3-way image classification set "robokin_ia" from GitHub (CarlosBotella/Robokin); label vocabulary: Estrella Damm, Heineken, Mahou.

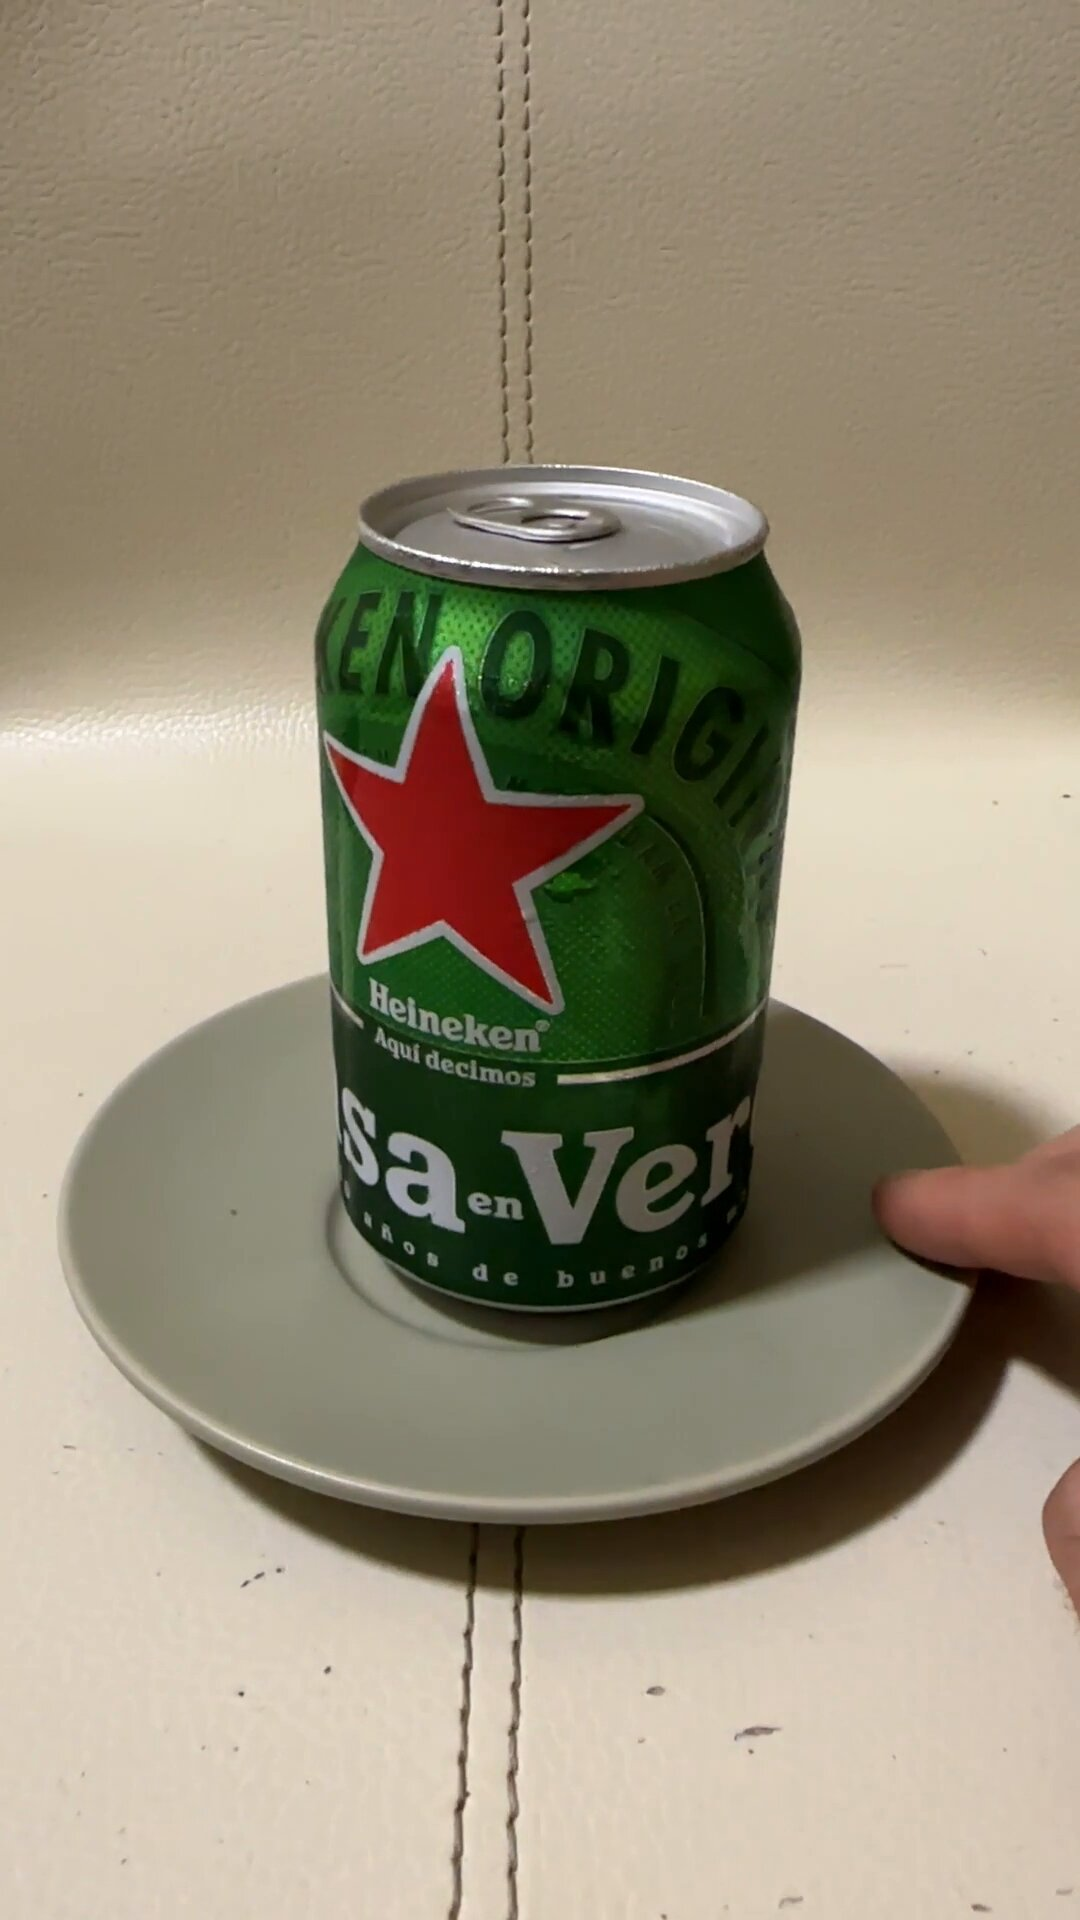
Label: Heineken

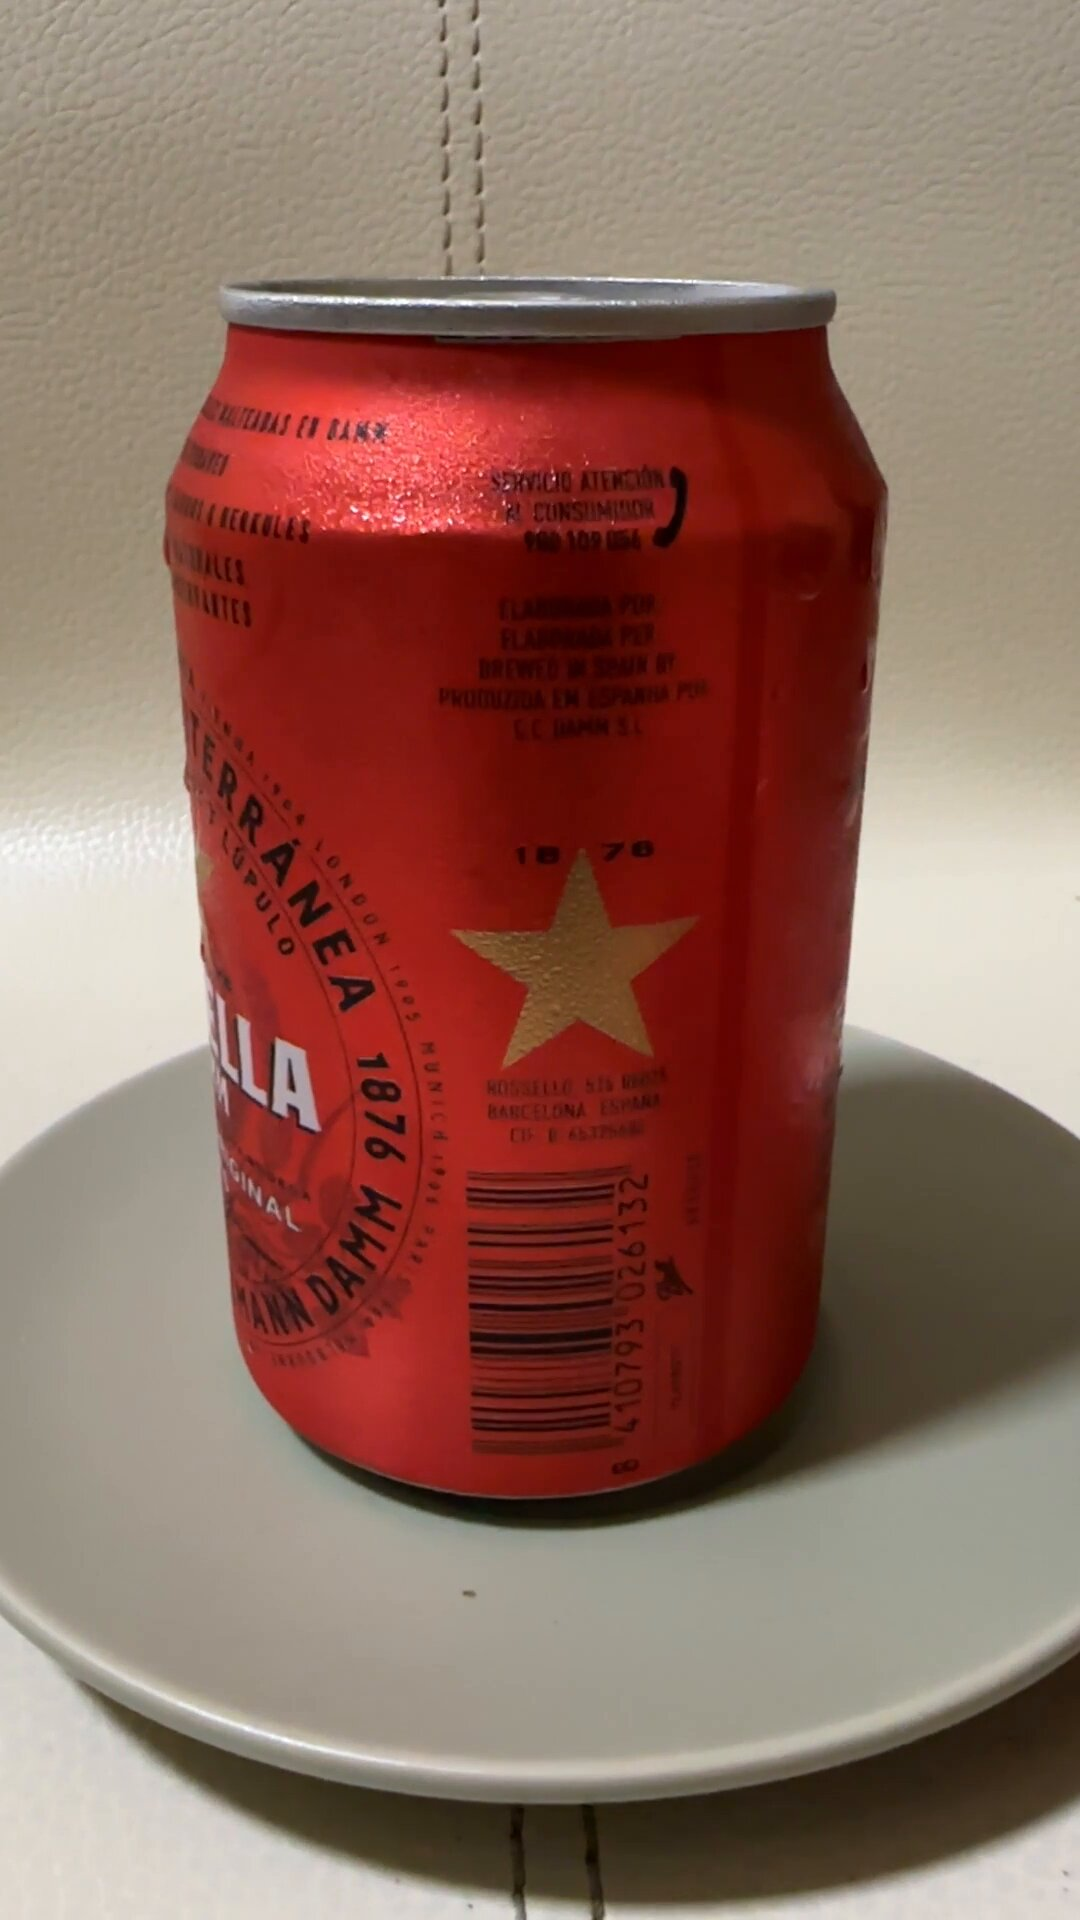
Label: Estrella Damm

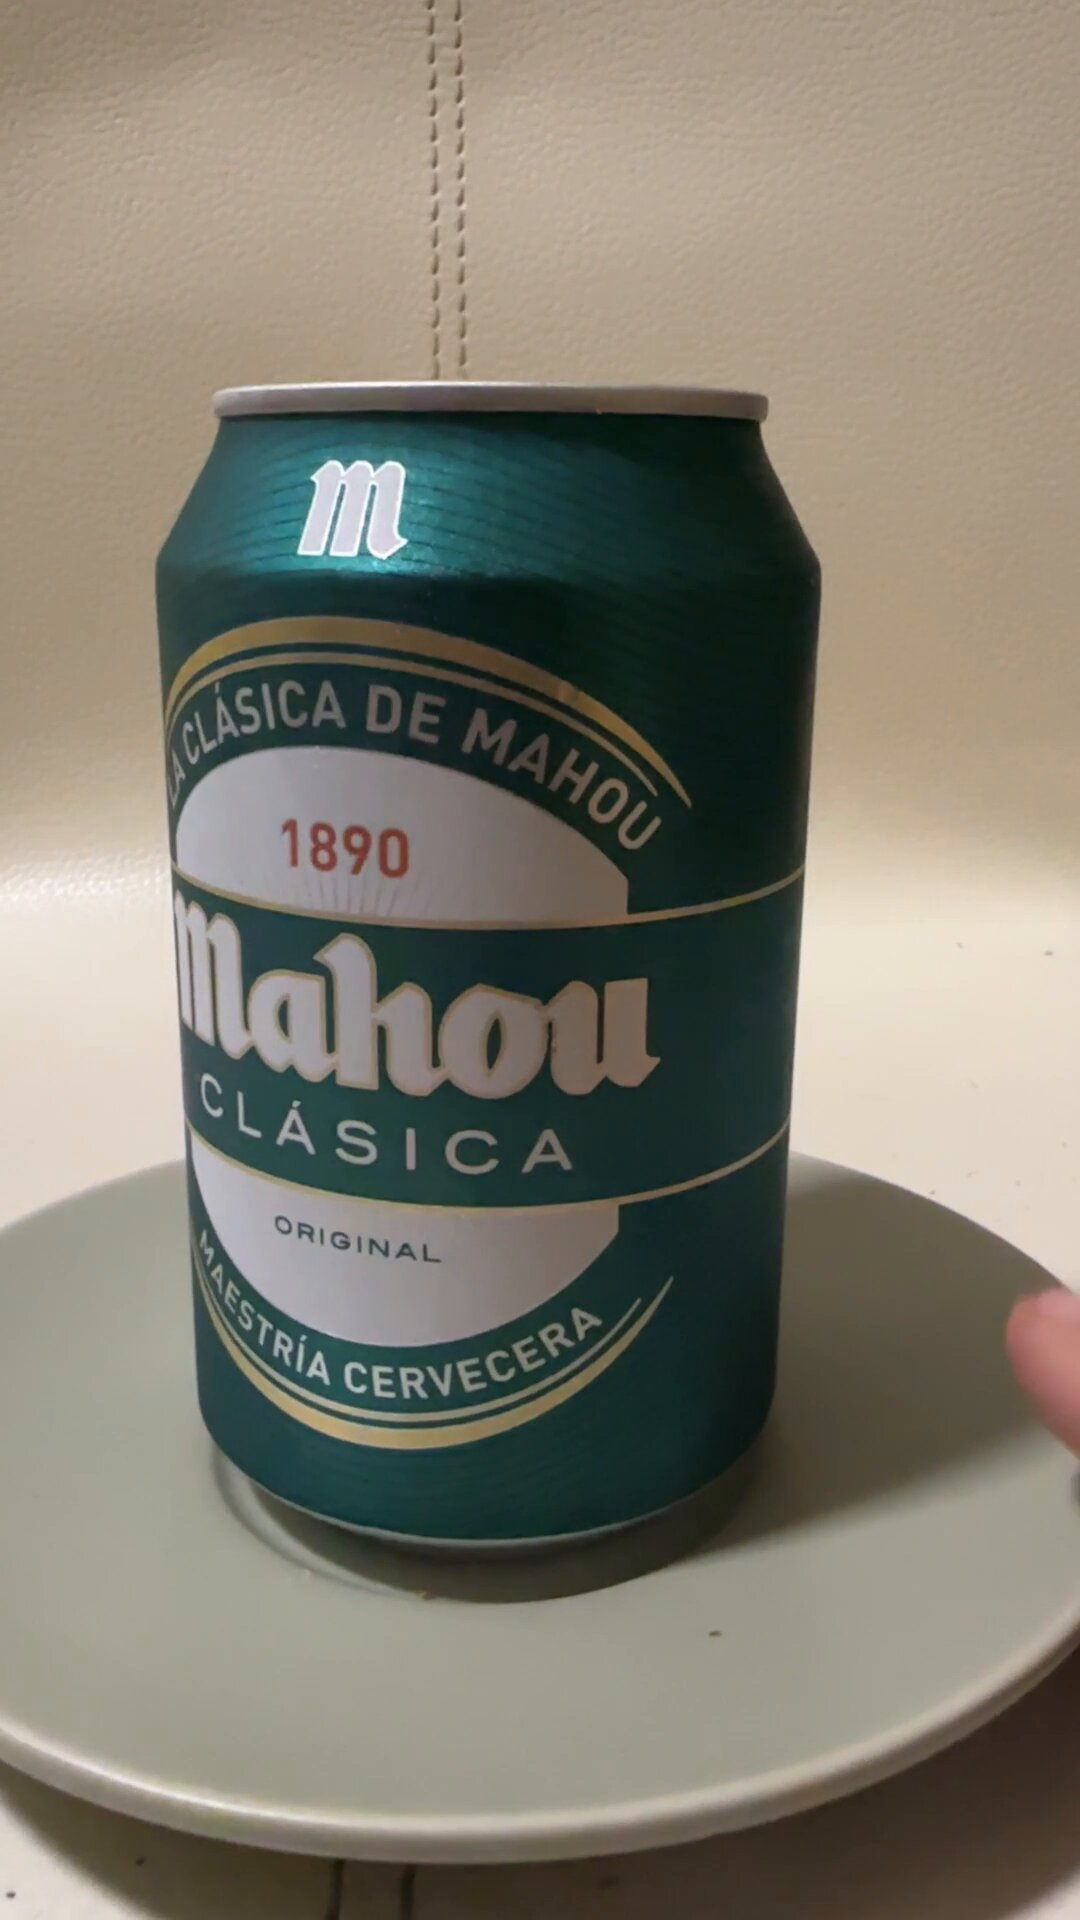
Label: Mahou

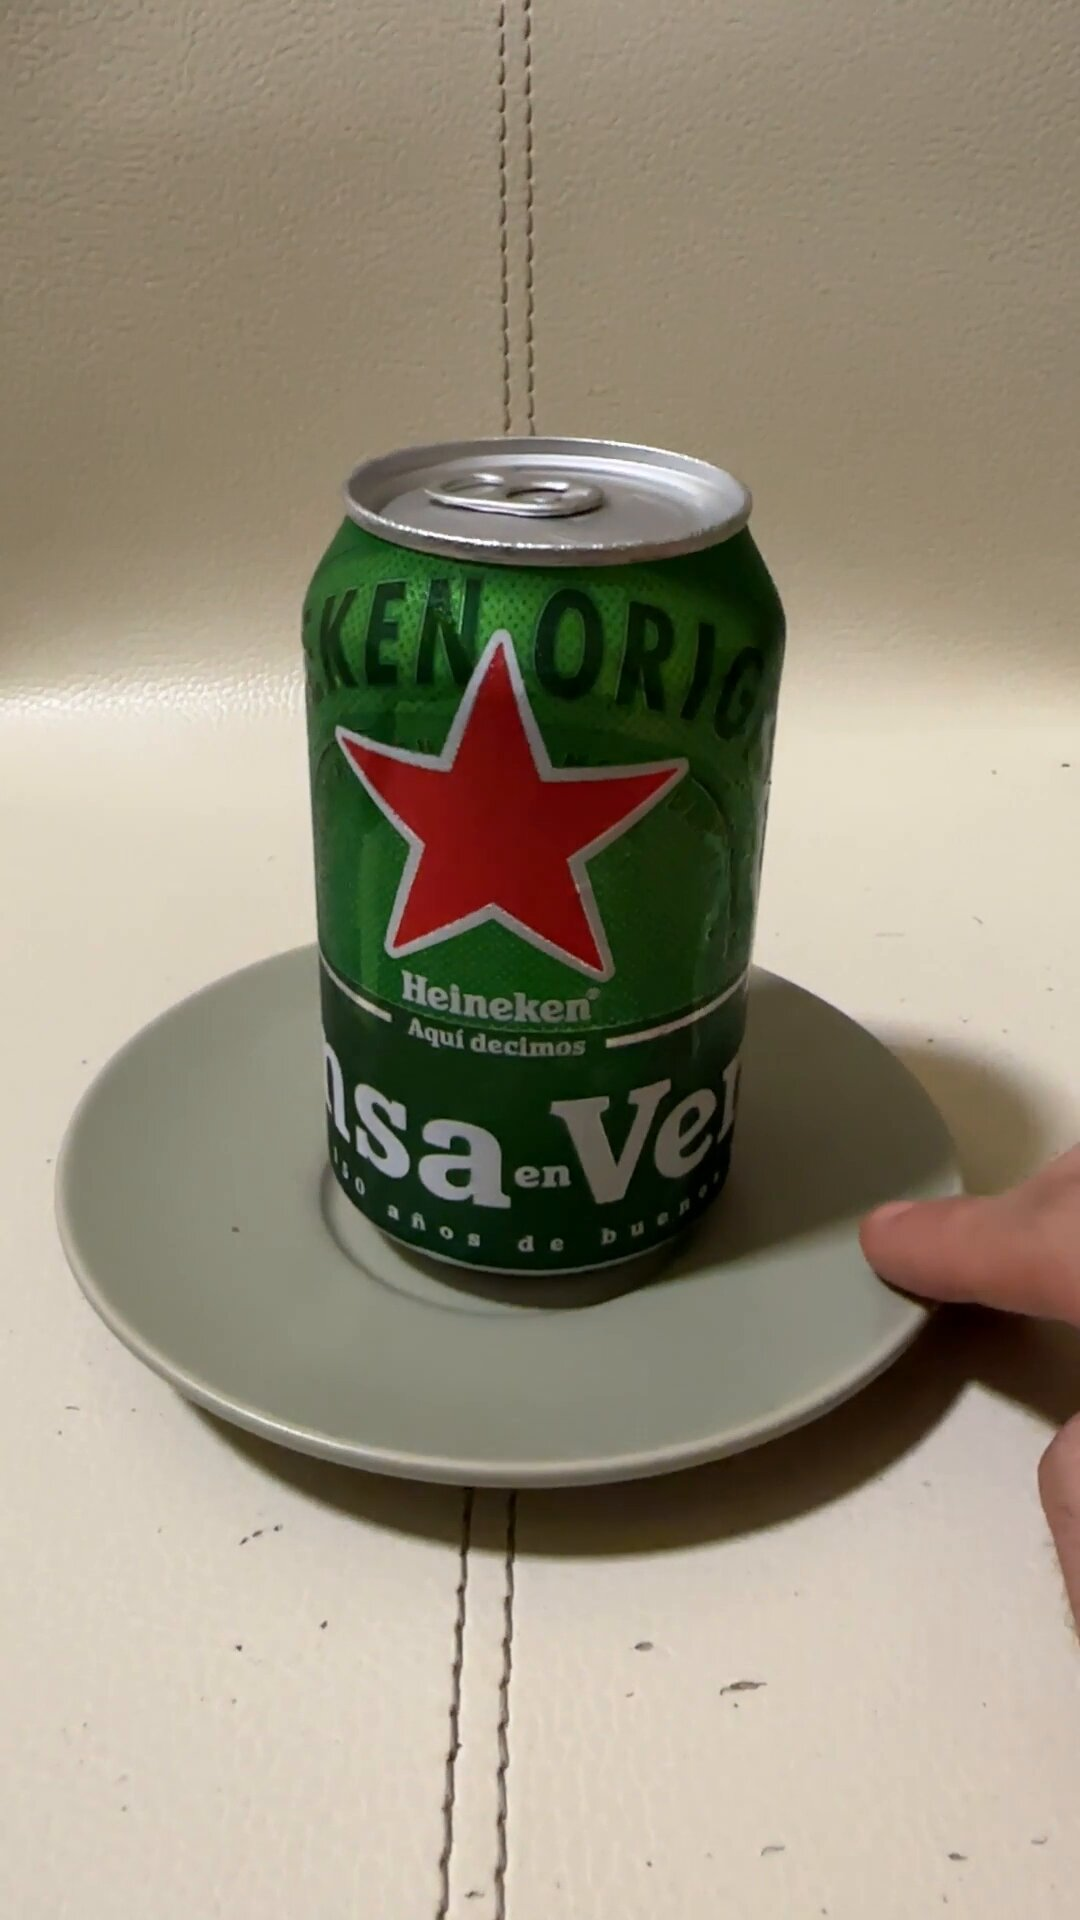
Label: Heineken

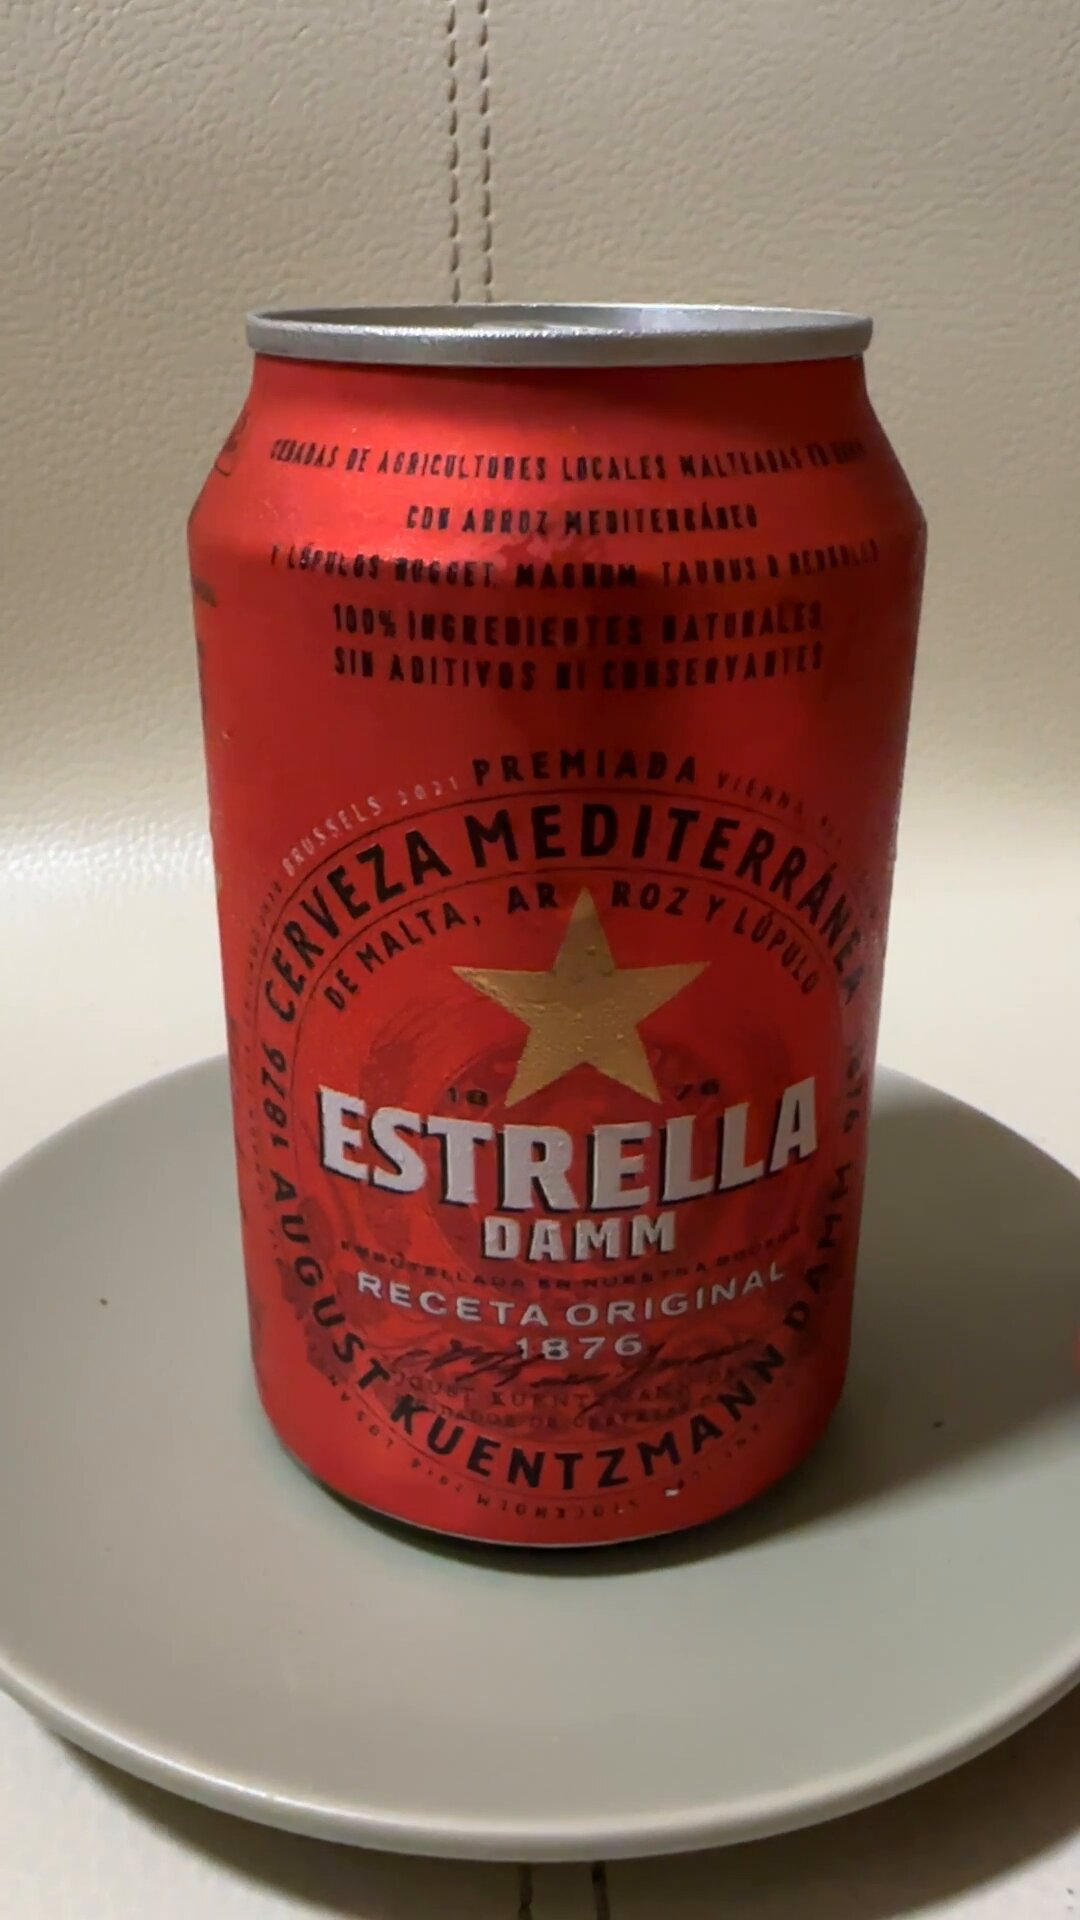
Label: Estrella Damm

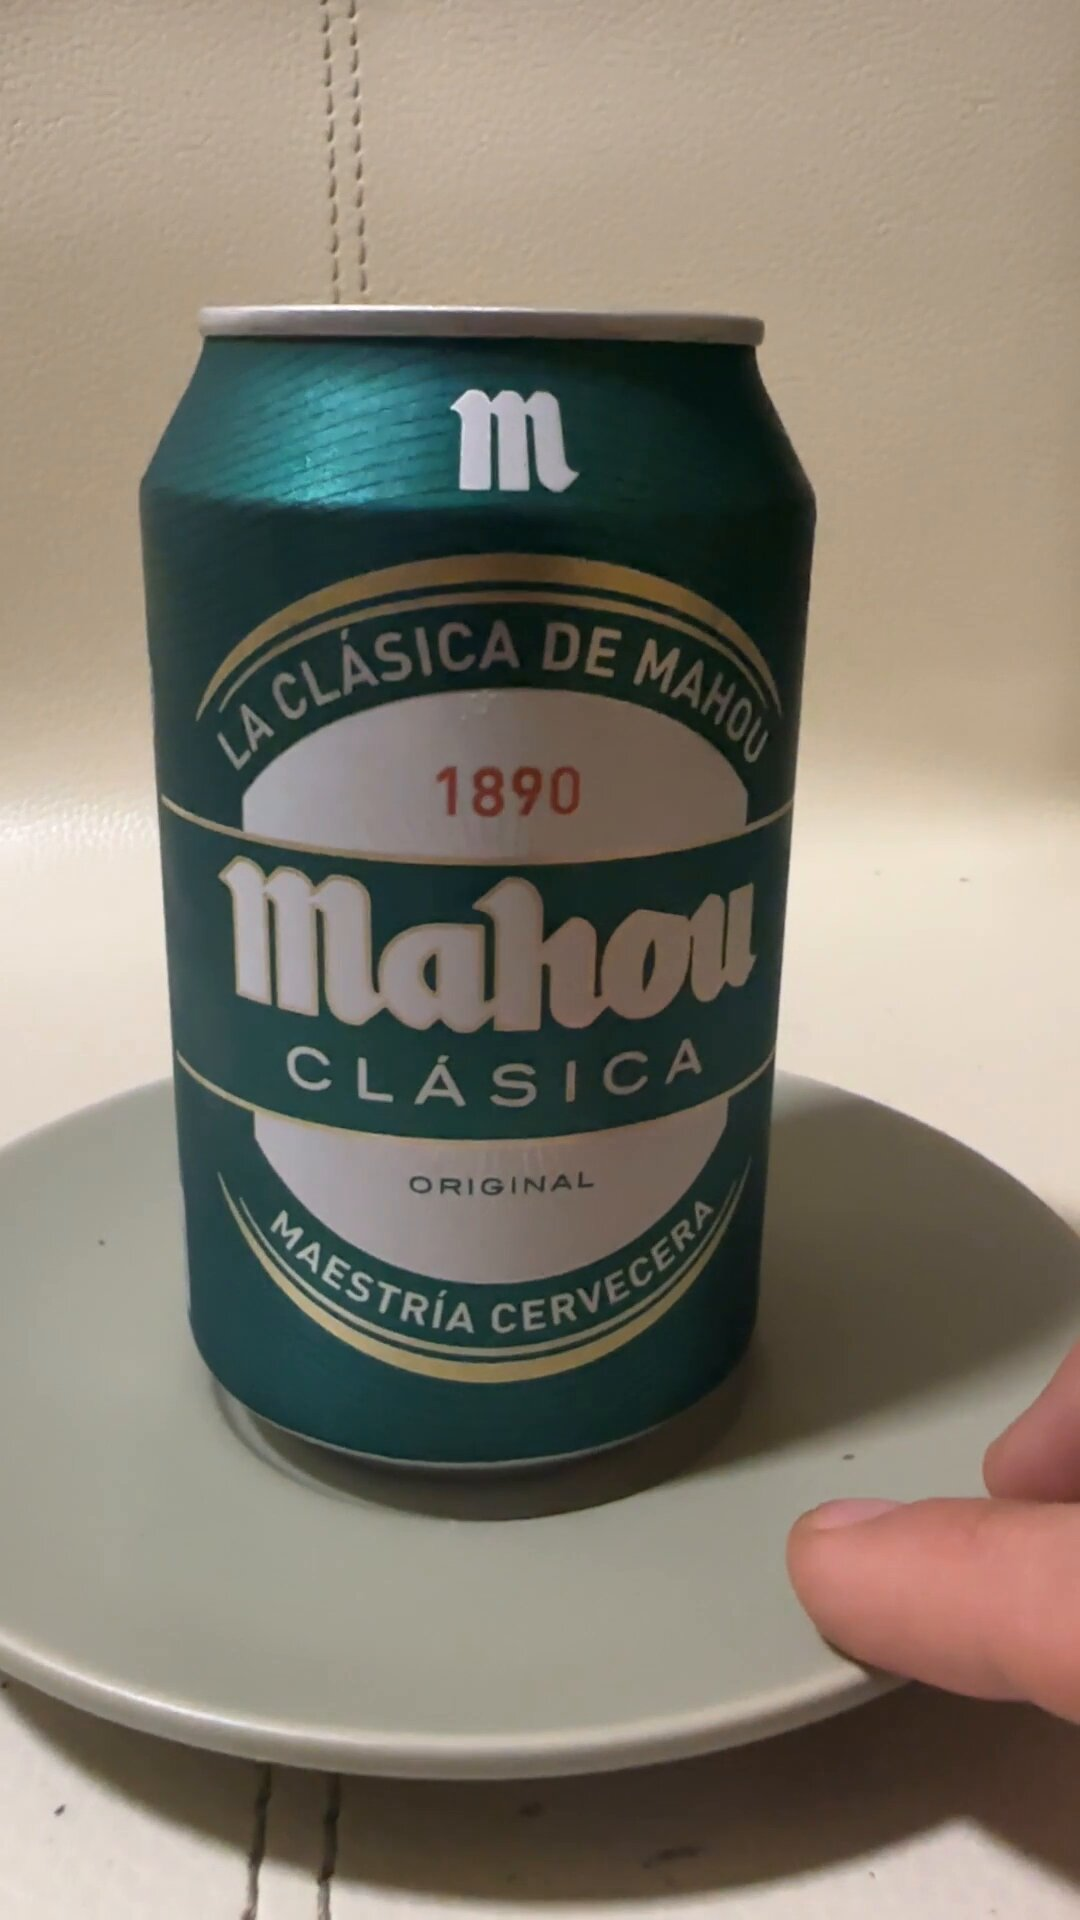
Label: Mahou
